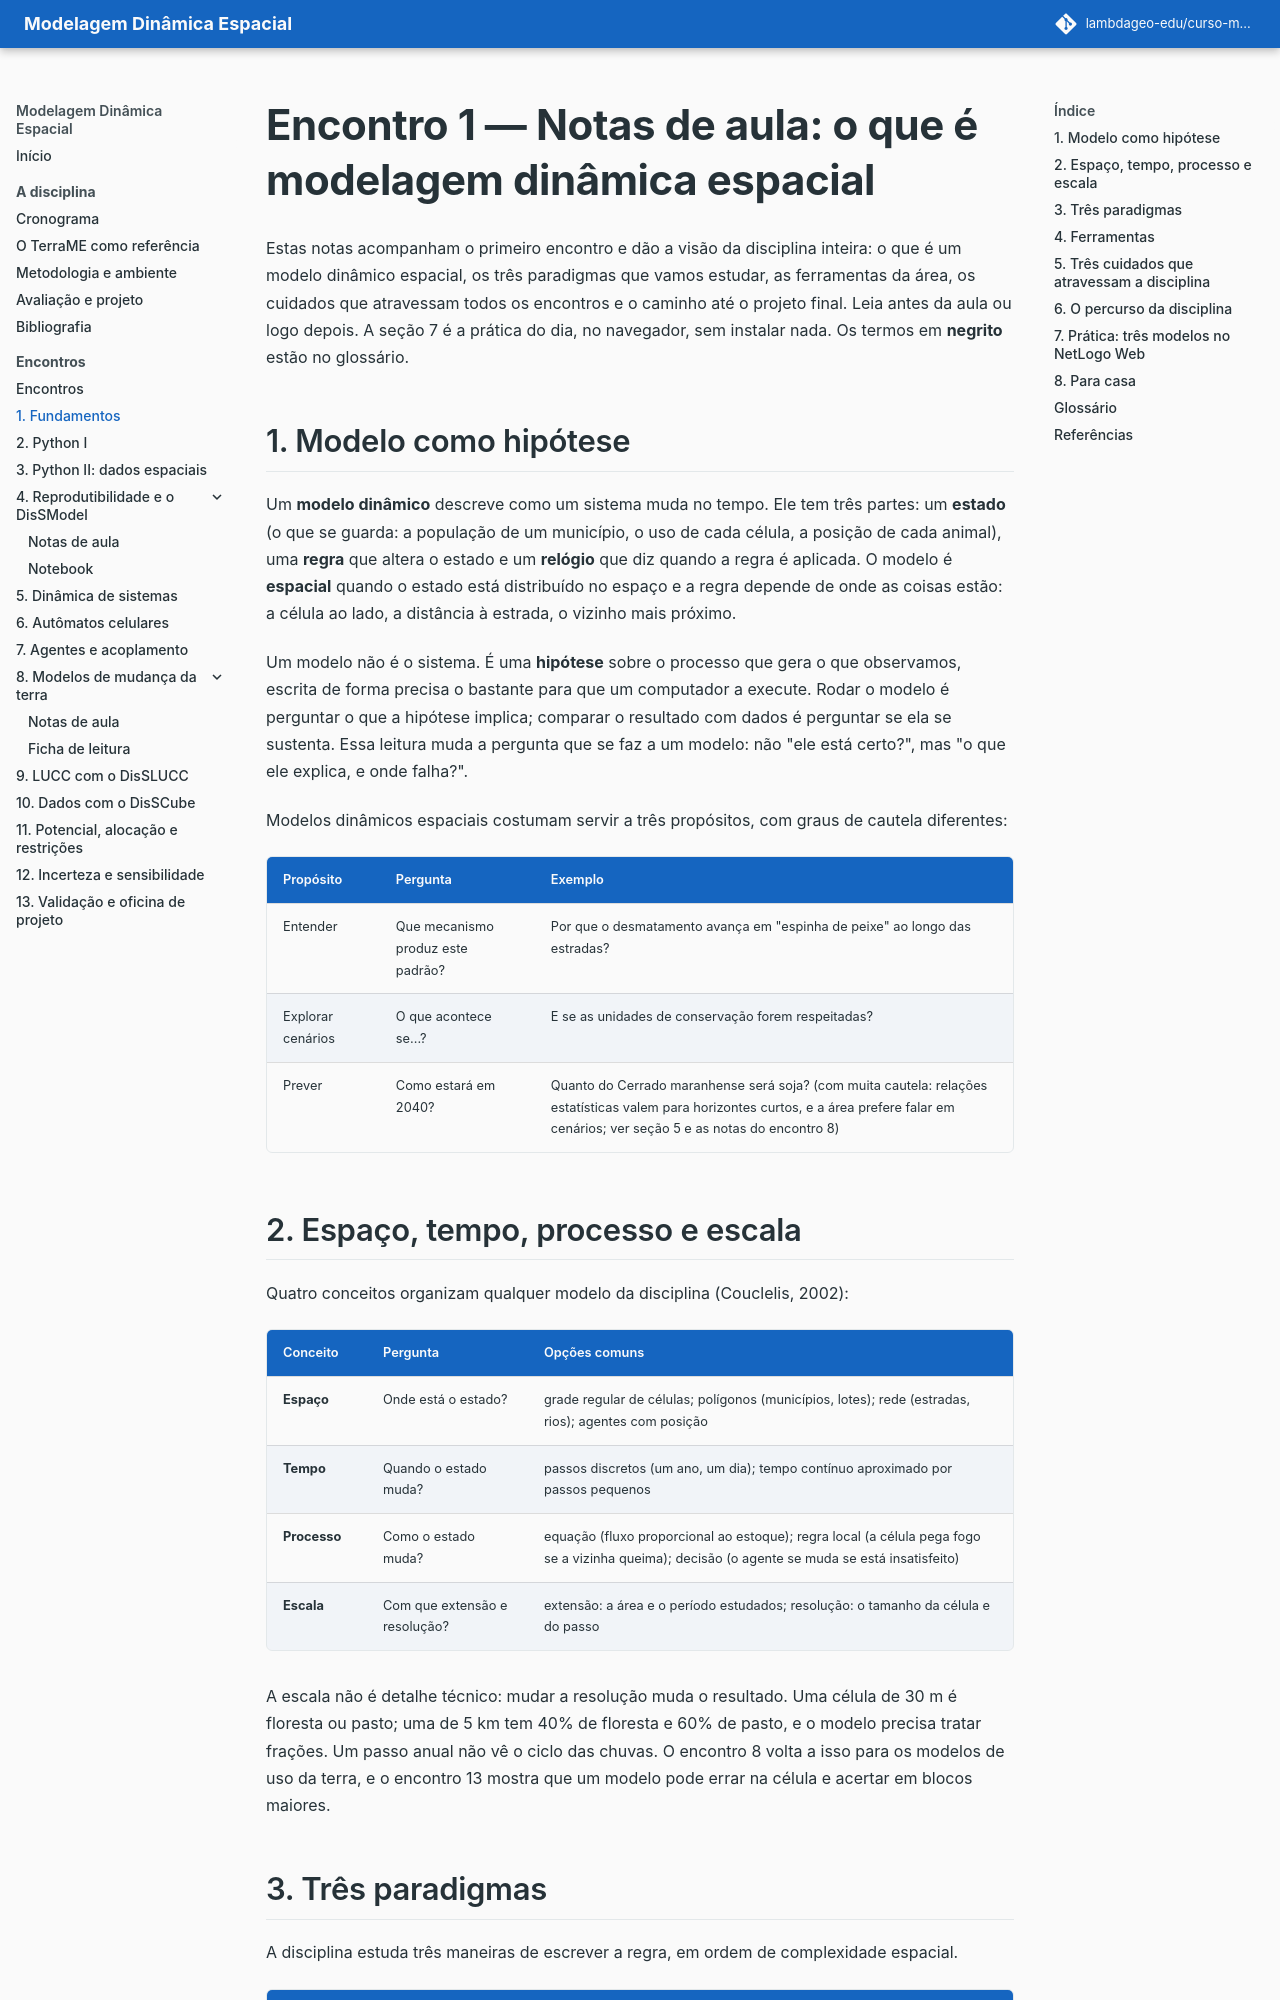

repository: lambdageo-edu/curso-modelagem-dinamica-espacial · page: encontros/01-notas/index.html · generator: mkdocs

# Encontro 1 — Notas de aula: o que é modelagem dinâmica espacial

Estas notas acompanham o primeiro encontro e dão a visão da disciplina inteira: o que é um modelo dinâmico espacial, os três paradigmas que vamos estudar, as ferramentas da área, os cuidados que atravessam todos os encontros e o caminho até o projeto final. Leia antes da aula ou logo depois. A seção 7 é a prática do dia, no navegador, sem instalar nada. Os termos em **negrito** estão no glossário.

## 1. Modelo como hipótese

Um **modelo dinâmico** descreve como um sistema muda no tempo. Ele tem três partes: um **estado** (o que se guarda: a população de um município, o uso de cada célula, a posição de cada animal), uma **regra** que altera o estado e um **relógio** que diz quando a regra é aplicada. O modelo é **espacial** quando o estado está distribuído no espaço e a regra depende de onde as coisas estão: a célula ao lado, a distância à estrada, o vizinho mais próximo.

Um modelo não é o sistema. É uma **hipótese** sobre o processo que gera o que observamos, escrita de forma precisa o bastante para que um computador a execute. Rodar o modelo é perguntar o que a hipótese implica; comparar o resultado com dados é perguntar se ela se sustenta. Essa leitura muda a pergunta que se faz a um modelo: não "ele está certo?", mas "o que ele explica, e onde falha?".

Modelos dinâmicos espaciais costumam servir a três propósitos, com graus de cautela diferentes:

| Propósito | Pergunta | Exemplo |
| --- | --- | --- |
| Entender | Que mecanismo produz este padrão? | Por que o desmatamento avança em "espinha de peixe" ao longo das estradas? |
| Explorar cenários | O que acontece se...? | E se as unidades de conservação forem respeitadas? |
| Prever | Como estará em 2040? | Quanto do Cerrado maranhense será soja? (com muita cautela: relações estatísticas valem para horizontes curtos, e a área prefere falar em cenários; ver seção 5 e as notas do encontro 8) |

## 2. Espaço, tempo, processo e escala

Quatro conceitos organizam qualquer modelo da disciplina (Couclelis, 2002):

| Conceito | Pergunta | Opções comuns |
| --- | --- | --- |
| **Espaço** | Onde está o estado? | grade regular de células; polígonos (municípios, lotes); rede (estradas, rios); agentes com posição |
| **Tempo** | Quando o estado muda? | passos discretos (um ano, um dia); tempo contínuo aproximado por passos pequenos |
| **Processo** | Como o estado muda? | equação (fluxo proporcional ao estoque); regra local (a célula pega fogo se a vizinha queima); decisão (o agente se muda se está insatisfeito) |
| **Escala** | Com que extensão e resolução? | extensão: a área e o período estudados; resolução: o tamanho da célula e do passo |

A escala não é detalhe técnico: mudar a resolução muda o resultado. Uma célula de 30 m é floresta ou pasto; uma de 5 km tem 40% de floresta e 60% de pasto, e o modelo precisa tratar frações. Um passo anual não vê o ciclo das chuvas. O encontro 8 volta a isso para os modelos de uso da terra, e o encontro 13 mostra que um modelo pode errar na célula e acertar em blocos maiores.
